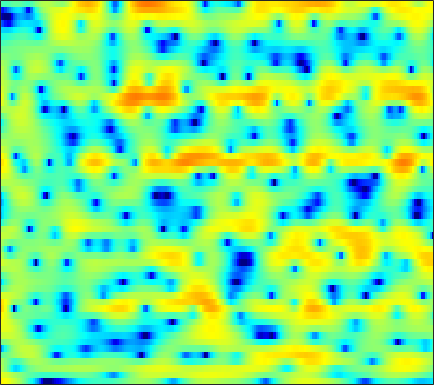

The table this chart was drawn from, first rows:
6.2581, 5.974, 5.5435, 5.0552, 4.641, 4.0268, 3.3361, 2.7683, 1.9135, 0.95683, -0.1114, -0.99133, -2.2816, -3.746, -4.983, -6.8444, -9.0368, -10.949, -14.05, -18.107, -24.276, -33.377, -30.867, -23.993
4.767, 4.396, 3.865, 3.308, 2.877, 2.297, 1.721, 1.297, 0.7467, 0.217, -0.2923, -0.6625, -1.141, -1.601, -1.928, -2.335, -2.698, -2.932, -3.181, -3.355, -3.45, -3.471, -3.447, -3.374
2.571, 1.596, 0.07665, -1.724, -3.265, -5.461, -7.316, -7.846, -7.111, -5.564, -4.018, -3.014, -1.915, -1.059, -0.5447, -0.003438, 0.4104, 0.6509, 0.898, 1.078, 1.205, 1.277, 1.35, 1.405
1.822, 1.129, 0.1209, -0.9622, -1.778, -2.728, -3.295, -3.331, -2.876, -2.048, -1.107, -0.4344, 0.3415, 0.9485, 1.29, 1.593, 1.736, 1.746, 1.644, 1.416, 1.083, 0.7824, 0.3398, -0.09623
-1.663, -1.452, -0.9916, -0.4374, -0.01152, 0.5334, 1.045, 1.407, 1.858, 2.254, 2.592, 2.792, 2.967, 3.026, 2.976, 2.768, 2.386, 1.969, 1.224, 0.2117, -1.132, -2.417, -4.6, -7.575
-11.66, -8.076, -4.726, -2.412, -1.109, 0.2281, 1.224, 1.796, 2.373, 2.77, 3.014, 3.105, 3.107, 2.989, 2.82, 2.484, 2.031, 1.605, 0.9228, 0.107, -0.8486, -1.655, -2.808, -3.973
-0.4627, -0.1618, 0.3339, 0.8604, 1.234, 1.663, 1.977, 2.129, 2.224, 2.185, 2.023, 1.826, 1.484, 1.067, 0.7216, 0.2402, -0.2462, -0.5968, -1.024, -1.393, -1.708, -1.919, -2.17, -2.38
3.264, 3.331, 3.387, 3.391, 3.348, 3.216, 2.983, 2.73, 2.28, 1.685, 0.932, 0.2537, -0.8098, -2.05, -3.066, -4.447, -5.659, -6.263, -6.487, -6.098, -5.366, -4.771, -4.029, -3.41
4.72, 4.685, 4.552, 4.322, 4.086, 3.682, 3.178, 2.721, 1.996, 1.115, 0.03947, -0.9242, -2.481, -4.469, -6.362, -9.717, -14.81, -20.02, -17.45, -12.06, -8.839, -7.188, -5.59, -4.457
5.168, 4.937, 4.52, 4.008, 3.58, 2.969, 2.344, 1.862, 1.199, 0.4995, -0.2471, -0.8521, -1.73, -2.683, -3.422, -4.357, -5.116, -5.488, -5.657, -5.455, -5.055, -4.718, -4.3, -3.99
6.281, 5.58, 4.462, 3.178, 2.176, 0.9248, -0.01864, -0.4392, -0.6493, -0.6338, -0.6143, -0.6456, -0.7694, -0.9757, -1.182, -1.454, -1.681, -1.809, -1.964, -2.114, -2.249, -2.369, -2.597, -2.96
8.248, 7.058, 4.989, 2.142, -0.8232, -7.168, -23.15, -11.24, -4.924, -2.154, -0.8219, -0.3893, -0.3217, -0.6199, -0.9681, -1.401, -1.635, -1.587, -1.342, -1.052, -0.8777, -0.9016, -1.197, -1.872
7.542, 6.736, 5.477, 4.03, 2.899, 1.502, 0.5586, 0.2255, 0.1405, 0.08342, -0.2384, -0.7785, -2.119, -4.383, -7.028, -13.06, -18.08, -12.01, -7.095, -4.419, -2.967, -2.46, -2.418, -2.926
4.064, 3.929, 3.737, 3.517, 3.332, 3.058, 2.761, 2.532, 2.189, 1.722, 1.089, 0.4706, -0.546, -1.774, -2.742, -3.85, -4.358, -4.157, -3.487, -2.768, -2.273, -2.117, -2.218, -2.708
-2.502, -1.518, -0.3253, 0.626, 1.177, 1.714, 2.042, 2.175, 2.203, 2.106, 1.876, 1.64, 1.268, 0.8577, 0.5587, 0.2245, -0.06338, -0.2016, -0.3065, -0.3844, -0.5124, -0.6373, -0.8819, -1.264
-8.224, -5.565, -3.079, -1.35, -0.3976, 0.5357, 1.173, 1.484, 1.724, 1.808, 1.771, 1.677, 1.493, 1.268, 1.093, 0.871, 0.6833, 0.5408, 0.3739, 0.2226, 0.07682, -0.0554, -0.2656, -0.5097
-2.638, -1.857, -0.8513, 0.02077, 0.5618, 1.111, 1.476, 1.642, 1.731, 1.663, 1.477, 1.275, 0.9358, 0.5759, 0.314, 0.005575, -0.1784, -0.2536, -0.2866, -0.2653, -0.2281, -0.2275, -0.2895, -0.4276
1.838, 1.947, 2.1, 2.238, 2.33, 2.399, 2.388, 2.311, 2.104, 1.72, 1.152, 0.5948, -0.3264, -1.393, -2.204, -3.121, -3.493, -3.306, -2.634, -1.798, -1.071, -0.6624, -0.3514, -0.3162
3.991, 3.601, 3.106, 2.703, 2.478, 2.319, 2.25, 2.193, 2.028, 1.675, 1.002, 0.2119, -1.337, -3.745, -6.471, -13.04, -25.7, -12.46, -6.348, -3.143, -1.209, -0.2767, 0.4612, 0.6803
2.685, 1.371, -0.597, -2.434, -3.193, -2.88, -1.679, -0.7419, 0.1887, 0.7244, 0.8276, 0.6386, 0.06227, -0.813, -1.538, -2.366, -2.646, -2.287, -1.344, -0.2612, 0.6896, 1.244, 1.711, 1.883
0.7649, -1.105, -4.517, -9.425, -12.58, -9.223, -5.245, -3.262, -1.479, -0.4108, 0.2045, 0.4521, 0.5858, 0.5723, 0.5169, 0.5009, 0.5326, 0.6173, 0.8066, 1.022, 1.227, 1.345, 1.431, 1.463
1.932, 1.187, 0.1996, -0.6081, -0.9817, -1.102, -0.8808, -0.6277, -0.2924, -0.06952, 0.02875, 0.04201, 0.02778, 0.03209, 0.04401, 0.1237, 0.2573, 0.3422, 0.3988, 0.3691, 0.2059, -0.0111, -0.3528, -0.6967
3.174, 3.019, 2.81, 2.595, 2.433, 2.189, 1.891, 1.612, 1.076, 0.3826, -0.4973, -1.211, -2.071, -2.505, -2.393, -1.871, -1.128, -0.6405, -0.2435, -0.2067, -0.6349, -1.298, -2.753, -4.997
1.663, 2.057, 2.514, 2.84, 2.97, 2.959, 2.685, 2.273, 1.385, -0.02715, -2.186, -4.597, -9.955, -21.98, -13.78, -6.662, -3.222, -1.649, -0.3619, 0.1796, 0.1177, -0.3319, -1.5, -3.309
-4.809, -3.264, -1.655, -0.4761, 0.1502, 0.6761, 0.8595, 0.7761, 0.3802, -0.3861, -1.462, -2.412, -3.629, -4.285, -4.075, -3.189, -1.998, -1.201, -0.373, 0.158, 0.4307, 0.4854, 0.4516, 0.3776
-8.719, -6.812, -4.761, -3.163, -2.215, -1.248, -0.5792, -0.2643, -0.05407, -0.05046, -0.1894, -0.3531, -0.5606, -0.7041, -0.724, -0.6527, -0.5081, -0.36, -0.1708, 0.01605, 0.178, 0.3051, 0.5006, 0.7297
-8.056, -6.879, -5.233, -3.682, -2.629, -1.424, -0.4786, 0.07336, 0.5929, 0.9213, 1.063, 1.075, 0.9905, 0.8274, 0.6404, 0.3828, 0.07281, -0.1646, -0.4518, -0.668, -0.7528, -0.704, -0.5026, -0.1468
-10.54, -8.185, -5.398, -3.135, -1.769, -0.2973, 0.8249, 1.467, 2.094, 2.468, 2.623, 2.609, 2.413, 2.024, 1.606, 0.8628, -0.06499, -0.8965, -2.116, -3.327, -4.145, -4.273, -3.706, -2.624
-8.559, -6.058, -3.331, -1.243, -0.006292, 1.28, 2.234, 2.749, 3.231, 3.473, 3.505, 3.389, 3.047, 2.469, 1.877, 0.7746, -0.7004, -2.169, -4.874, -9.128, -18.13, -24.83, -11.38, -6.462
-0.9995, -0.5303, 0.2171, 0.961, 1.47, 2.028, 2.432, 2.633, 2.768, 2.768, 2.636, 2.444, 2.073, 1.546, 1.051, 0.1938, -0.8883, -1.863, -3.336, -4.849, -5.975, -6.218, -5.664, -4.527
2.269, 2.274, 2.301, 2.307, 2.261, 2.146, 1.95, 1.776, 1.485, 1.182, 0.8734, 0.6629, 0.3879, 0.1074, -0.1457, -0.4859, -0.9464, -1.326, -1.855, -2.345, -2.731, -2.902, -2.899, -2.794
4.398, 4.212, 3.846, 3.345, 2.877, 2.133, 1.274, 0.5639, -0.3962, -1.299, -1.95, -2.177, -2.13, -1.799, -1.523, -1.22, -1.072, -1.088, -1.287, -1.617, -1.994, -2.242, -2.483, -2.55
6.279, 5.993, 5.309, 4.302, 3.381, 1.929, 0.2465, -1.232, -3.489, -6.493, -10.09, -11.23, -8.195, -4.748, -2.842, -1.325, -0.513, -0.376, -0.7065, -1.589, -2.83, -3.832, -4.911, -4.829
7.204, 6.769, 5.699, 4.018, 2.37, -0.2965, -3.031, -4.698, -5.992, -6.901, -7.915, -7.67, -5.426, -2.556, -0.9081, 0.643, 1.313, 1.282, 0.5465, -1.181, -4.254, -8.246, -20.07, -12.86
5.912, 5.353, 4.083, 2.074, -0.06477, -4.204, -10.99, -16, -9.729, -5.617, -3.257, -1.977, -0.5387, 0.696, 1.389, 2.042, 2.272, 2.181, 1.654, 0.7305, -0.528, -1.486, -2.556, -2.919
3.658, 3.263, 2.489, 1.478, 0.5736, -0.6597, -1.656, -2.052, -1.978, -1.427, -0.6395, -0.06212, 0.6351, 1.16, 1.49, 1.704, 1.736, 1.623, 1.284, 0.7805, 0.1477, -0.3605, -1.025, -1.719
1.78, 1.682, 1.504, 1.284, 1.099, 0.8624, 0.6852, 0.6364, 0.6612, 0.7973, 0.995, 1.164, 1.352, 1.475, 1.504, 1.466, 1.312, 1.107, 0.7466, 0.2726, -0.2856, -0.7701, -1.456, -2.239
-0.2706, 0.01677, 0.4144, 0.7676, 1.011, 1.283, 1.504, 1.642, 1.796, 1.918, 1.985, 2.004, 1.977, 1.893, 1.756, 1.522, 1.187, 0.885, 0.416, -0.1289, -0.7404, -1.242, -2, -2.797
-3.266, -2.218, -0.9588, 0.09496, 0.743, 1.444, 1.976, 2.266, 2.545, 2.696, 2.737, 2.688, 2.534, 2.269, 2.016, 1.578, 1.062, 0.6357, 0.005316, -0.6613, -1.361, -1.894, -2.629, -3.387
-6.054, -3.707, -1.504, 0.08587, 0.9828, 1.897, 2.556, 2.914, 3.23, 3.367, 3.355, 3.234, 2.943, 2.471, 2.049, 1.333, 0.5247, -0.1366, -1.065, -1.944, -2.779, -3.345, -3.983, -4.613
-2.103, -0.9687, 0.3265, 1.349, 1.966, 2.619, 3.111, 3.401, 3.653, 3.753, 3.672, 3.49, 3.042, 2.353, 1.686, 0.5541, -0.8367, -2.034, -3.7, -5.279, -6.44, -6.922, -7.138, -7.194
2.306, 2.332, 2.355, 2.347, 2.357, 2.459, 2.704, 2.947, 3.296, 3.566, 3.618, 3.488, 3.028, 2.255, 1.36, -0.1603, -2.228, -4.243, -7.795, -13.25, -20.52, -17.24, -12.29, -9.682
4.789, 4.032, 2.7, 1.038, -0.2839, -1.432, -1.027, 0.02275, 1.564, 2.724, 3.394, 3.538, 3.322, 2.625, 1.774, 0.2985, -1.584, -3.205, -5.599, -7.894, -9.145, -8.922, -7.593, -6.165
5.166, 4.072, 1.958, -1.214, -4.888, -12.2, -8.145, -3.823, -0.4311, 1.482, 2.509, 2.814, 2.68, 1.923, 1.083, -0.5669, -2.651, -4.292, -6.087, -6.811, -6.189, -5.273, -3.897, -2.61
4.085, 3.445, 2.367, 1.101, 0.2097, -0.5883, -0.7006, -0.3949, 0.2741, 0.9176, 1.31, 1.395, 1.113, 0.3346, -0.621, -2.625, -5.681, -9.224, -19.07, -17.82, -9.618, -6.54, -3.842, -2.034
3.074, 2.769, 2.14, 1.328, 0.7074, -0.03648, -0.5401, -0.675, -0.5503, -0.1707, 0.2369, 0.4531, 0.5391, 0.3278, -0.1182, -0.9896, -2.149, -3.071, -3.967, -4.118, -3.429, -2.704, -1.711, -0.9044
2.771, 2.376, 1.467, 0.1576, -1.114, -3.126, -5.09, -5.807, -5.031, -3.192, -1.41, -0.3517, 0.6697, 1.269, 1.487, 1.558, 1.417, 1.243, 1.004, 0.8132, 0.6523, 0.5452, 0.3421, 0.07868
2.732, 2.221, 1.166, -0.4254, -2.106, -5.329, -10.41, -14.15, -9.675, -4.931, -1.935, -0.3666, 1.112, 2.088, 2.599, 2.991, 3.151, 3.141, 2.97, 2.646, 2.132, 1.617, 0.6943, -0.5554
1.791, 1.48, 0.8916, 0.1023, -0.5878, -1.522, -2.239, -2.424, -2.101, -1.276, -0.2518, 0.4733, 1.323, 1.989, 2.369, 2.689, 2.834, 2.825, 2.655, 2.284, 1.694, 1.079, -0.03351, -1.616
0.2581, 0.2314, 0.121, -0.0527, -0.2032, -0.3816, -0.4672, -0.448, -0.3054, -0.03855, 0.317, 0.5997, 0.9616, 1.281, 1.45, 1.62, 1.692, 1.681, 1.577, 1.35, 0.9958, 0.6211, -0.02124, -0.8319
-1.358, -1.158, -0.9634, -0.8201, -0.7318, -0.6293, -0.5228, -0.4412, -0.3106, -0.1647, -0.02863, 0.07872, 0.1958, 0.278, 0.3249, 0.3754, 0.4086, 0.433, 0.4634, 0.4974, 0.5102, 0.4987, 0.4442, 0.3556
-2.944, -2.613, -2.248, -1.946, -1.742, -1.493, -1.282, -1.14, -0.9813, -0.8718, -0.8287, -0.8465, -0.9315, -1.087, -1.201, -1.374, -1.462, -1.433, -1.231, -0.836, -0.3076, 0.1391, 0.7252, 1.25
-4.696, -4.422, -4.092, -3.776, -3.529, -3.172, -2.803, -2.535, -2.253, -2.089, -2.053, -2.162, -2.477, -3.002, -3.567, -4.484, -5.395, -5.796, -5.462, -4.138, -2.345, -1.021, 0.5574, 1.846
-7.679, -7.866, -8.044, -7.96, -7.668, -6.999, -6.137, -5.512, -4.806, -4.326, -4.124, -4.151, -4.495, -5.238, -6.216, -8.255, -12.1, -18.36, -21.62, -9.964, -4.814, -2.209, 0.3687, 2.273
-13.14, -14.62, -16.8, -18.42, -17.8, -14.84, -11.9, -10.21, -8.593, -7.615, -7.19, -7.075, -7.127, -7.317, -7.472, -7.739, -7.958, -7.869, -6.858, -4.884, -2.533, -0.8503, 1.092, 2.689
-20.56, -22.5, -23.51, -24.61, -22.89, -17.9, -13.88, -11.87, -10.31, -9.805, -10.13, -10.88, -11.83, -11.63, -10.37, -8.294, -6.291, -4.944, -3.262, -1.673, -0.1853, 0.8378, 2.068, 3.114
-16.33, -17.13, -14.95, -12.69, -11.26, -9.495, -8.138, -7.471, -7.112, -7.622, -9.196, -11.5, -17.18, -18.42, -12.63, -7.567, -4.378, -2.619, -0.8389, 0.5403, 1.591, 2.233, 2.917, 3.42
-2.355, -2.735, -2.826, -2.542, -2.219, -1.799, -1.466, -1.334, -1.387, -1.701, -2.269, -2.707, -3.113, -2.939, -2.357, -1.266, -0.1298, 0.6373, 1.451, 1.998, 2.315, 2.402, 2.333, 2.09
